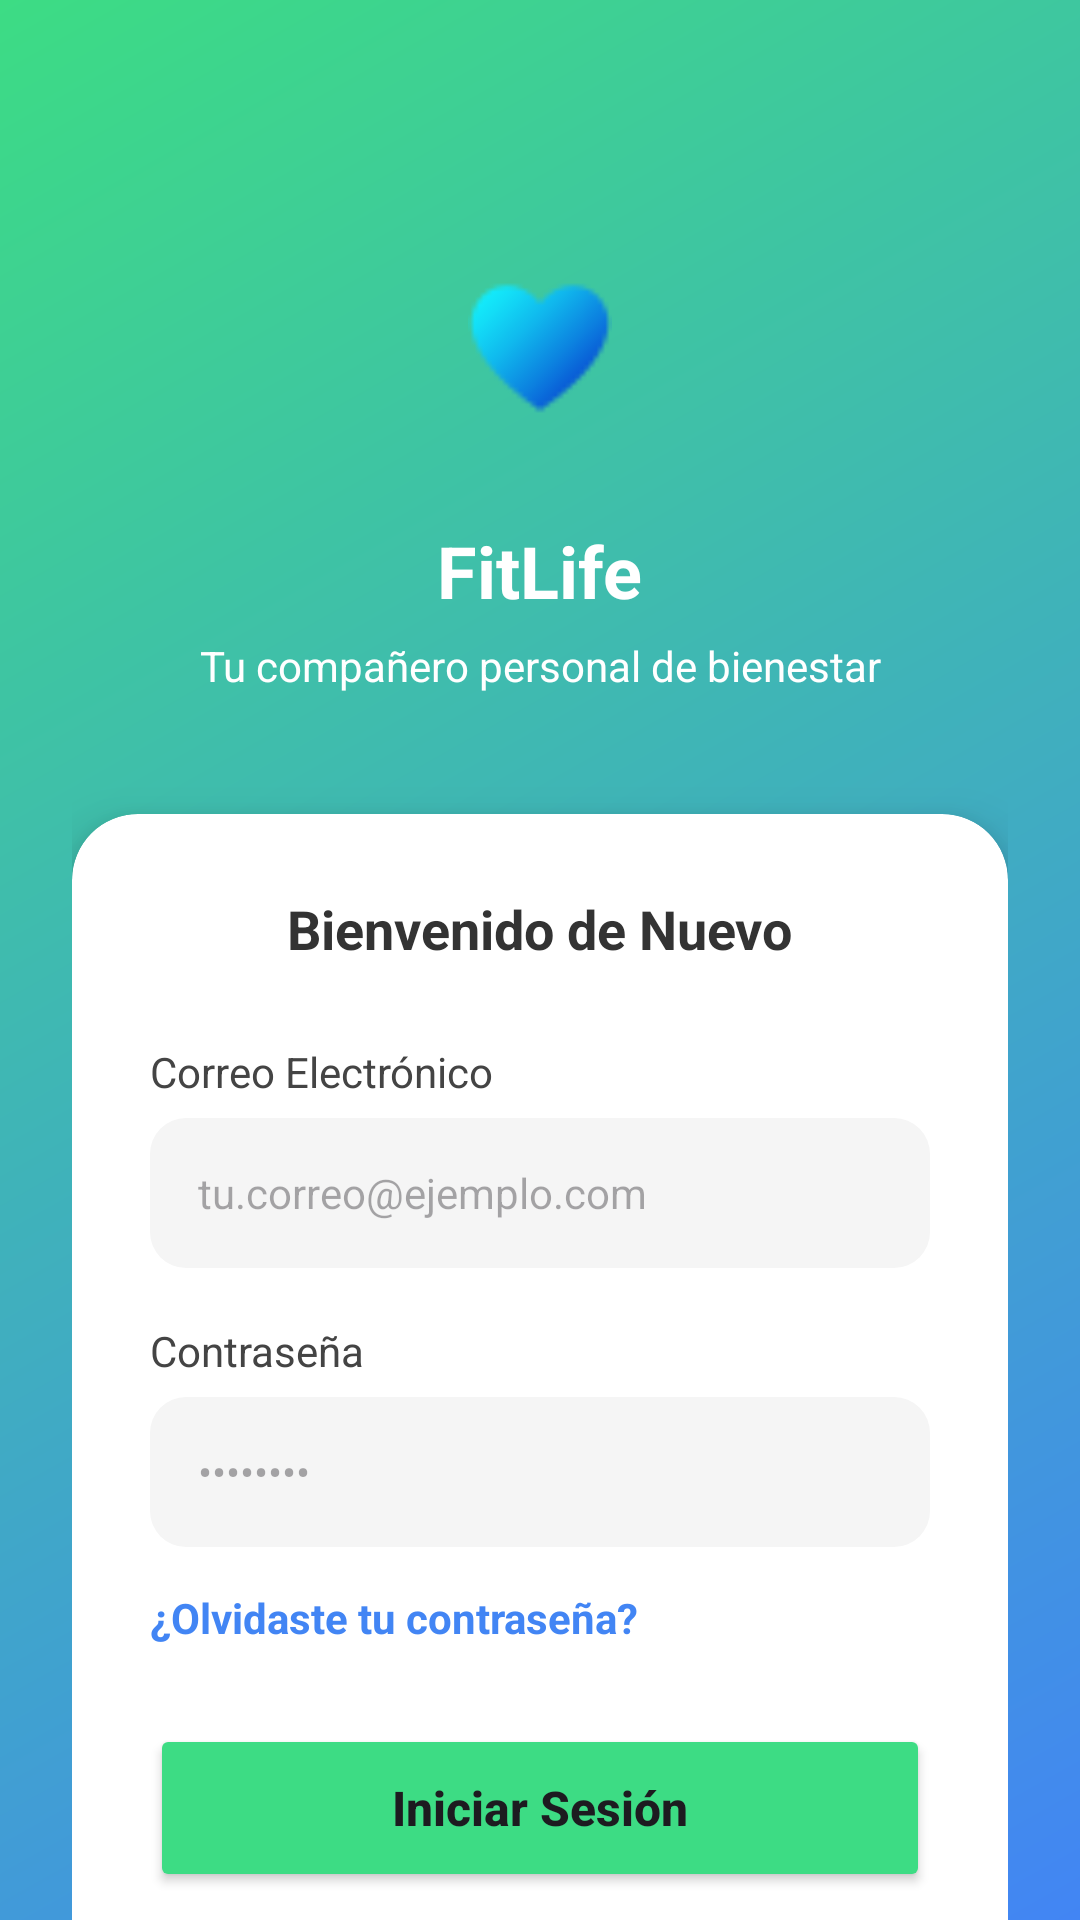

The Android layout XML behind this screen, and the referenced resources:
<!-- AndroidManifest.xml: application theme Theme.FitLifeApp -->
<!-- res/layout/login_fragment.xml -->
<?xml version="1.0" encoding="utf-8"?>
<androidx.core.widget.NestedScrollView xmlns:android="http://schemas.android.com/apk/res/android"
    xmlns:app="http://schemas.android.com/apk/res-auto"
    xmlns:tools="http://schemas.android.com/tools"
    android:layout_width="match_parent"
    android:layout_height="match_parent"
    android:fillViewport="true"
    android:background="@drawable/bg_gradient_fitlife"
    tools:context=".vistas.LoginFragment">

    <androidx.constraintlayout.widget.ConstraintLayout
        android:layout_width="match_parent"
        android:layout_height="wrap_content"
        android:padding="24dp">

        
        <ImageView
            android:id="@+id/ivLogo"
            android:layout_width="88dp"
            android:layout_height="88dp"
            android:layout_marginTop="48dp"
            android:background="@drawable/bg_logo_circle"
            android:padding="20dp"
            android:src="@drawable/ic_heart"
            android:contentDescription="@string/app_name"
            app:layout_constraintTop_toTopOf="parent"
            app:layout_constraintStart_toStartOf="parent"
            app:layout_constraintEnd_toEndOf="parent" />

        
        <TextView
            android:id="@+id/tvAppName"
            android:layout_width="wrap_content"
            android:layout_height="wrap_content"
            android:layout_marginTop="14dp"
            android:text="FitLife"
            android:textSize="24sp"
            android:textStyle="bold"
            android:textColor="@color/white"
            app:layout_constraintTop_toBottomOf="@id/ivLogo"
            app:layout_constraintStart_toStartOf="parent"
            app:layout_constraintEnd_toEndOf="parent" />

        
        <TextView
            android:id="@+id/tvSubtitle"
            android:layout_width="wrap_content"
            android:layout_height="wrap_content"
            android:layout_marginTop="6dp"
            android:text="Tu compañero personal de bienestar"
            android:textSize="14sp"
            android:textColor="@color/white"
            app:layout_constraintTop_toBottomOf="@id/tvAppName"
            app:layout_constraintStart_toStartOf="parent"
            app:layout_constraintEnd_toEndOf="parent" />

        
        <androidx.cardview.widget.CardView
            android:id="@+id/cardLogin"
            android:layout_width="0dp"
            android:layout_height="wrap_content"
            android:layout_marginTop="40dp"
            app:cardCornerRadius="22dp"
            app:cardElevation="10dp"
            app:cardBackgroundColor="@color/white"
            app:layout_constraintTop_toBottomOf="@id/tvSubtitle"
            app:layout_constraintStart_toStartOf="parent"
            app:layout_constraintEnd_toEndOf="parent">

            <LinearLayout
                android:layout_width="match_parent"
                android:layout_height="wrap_content"
                android:orientation="vertical"
                android:padding="26dp">

                <TextView
                    android:id="@+id/tvWelcome"
                    android:layout_width="wrap_content"
                    android:layout_height="wrap_content"
                    android:layout_gravity="center_horizontal"
                    android:text="Bienvenido de Nuevo"
                    android:textSize="18sp"
                    android:textStyle="bold"
                    android:textColor="#333333" />

                
                <TextView
                    android:layout_width="wrap_content"
                    android:layout_height="wrap_content"
                    android:layout_marginTop="26dp"
                    android:layout_marginBottom="6dp"
                    android:text="Correo Electrónico"
                    android:textSize="14sp"
                    android:textColor="#444444" />

                <EditText
                    android:id="@+id/etEmail"
                    android:layout_width="match_parent"
                    android:layout_height="50dp"
                    android:background="@drawable/bg_edittext_rounded"
                    android:hint="tu.correo@ejemplo.com"
                    android:inputType="textEmailAddress"
                    android:paddingStart="16dp"
                    android:paddingEnd="16dp"
                    android:textSize="14sp"
                    android:textColor="#333333" />

                
                <TextView
                    android:layout_width="wrap_content"
                    android:layout_height="wrap_content"
                    android:layout_marginTop="18dp"
                    android:layout_marginBottom="6dp"
                    android:text="Contraseña"
                    android:textSize="14sp"
                    android:textColor="#444444" />

                <EditText
                    android:id="@+id/etPassword"
                    android:layout_width="match_parent"
                    android:layout_height="50dp"
                    android:background="@drawable/bg_edittext_rounded"
                    android:hint="••••••••"
                    android:inputType="textPassword"
                    android:paddingStart="16dp"
                    android:paddingEnd="16dp"
                    android:textSize="14sp"
                    android:textColor="#333333" />

                
                <TextView
                    android:id="@+id/tvForgotPassword"
                    android:layout_width="wrap_content"
                    android:layout_height="wrap_content"
                    android:layout_marginTop="14dp"
                    android:text="¿Olvidaste tu contraseña?"
                    android:textSize="14sp"
                    android:textColor="#4285F4"
                    android:textStyle="bold" />

                
                <Button
                    android:id="@+id/btnLogin"
                    android:layout_width="match_parent"
                    android:layout_height="56dp"
                    android:layout_marginTop="26dp"
                    android:text="Iniciar Sesión"
                    android:textAllCaps="false"
                    android:textSize="16sp"
                    android:textStyle="bold"
                    android:backgroundTint="@color/fitlife_green"
                    app:cornerRadius="14dp" />

                
                <LinearLayout
                    android:layout_width="match_parent"
                    android:layout_height="wrap_content"
                    android:layout_marginTop="22dp"
                    android:gravity="center"
                    android:orientation="horizontal">

                    <TextView
                        android:text="¿No tienes una cuenta? "
                        android:textSize="14sp"
                        android:textColor="#555555"
                        android:layout_width="wrap_content"
                        android:layout_height="wrap_content" />

                    <TextView
                        android:id="@+id/tvRegister"
                        android:layout_width="wrap_content"
                        android:layout_height="wrap_content"
                        android:text="Registrarse"
                        android:textSize="14sp"
                        android:textStyle="bold"
                        android:textColor="#4285F4" />
                </LinearLayout>

            </LinearLayout>
        </androidx.cardview.widget.CardView>

    </androidx.constraintlayout.widget.ConstraintLayout>

</androidx.core.widget.NestedScrollView>
<!-- resources referenced by this layout -->
<resources>
  <color name="fitlife_green">#3DDC84</color>
  <color name="white">#FFFFFF</color>
  <!-- drawable bg_edittext_rounded (drawable) -->
  <?xml version="1.0" encoding="utf-8"?>
  <shape xmlns:android="http://schemas.android.com/apk/res/android">
      <solid android:color="@color/light_gray_bg"/>
      <corners android:radius="12dp"/>
      <padding android:left="16dp" android:right="16dp"/>
  </shape>
  <!-- drawable bg_gradient_fitlife (drawable) -->
  <?xml version="1.0" encoding="utf-8"?>
  <shape xmlns:android="http://schemas.android.com/apk/res/android">
      <gradient
          android:startColor="@color/fitlife_green"
          android:endColor="@color/fitlife_blue"
          android:angle="315" /> </shape>
  <!-- drawable ic_heart: png bitmap (drawable, 987 bytes) -->
  <string name="app_name">FitLifeApp</string>
  <style name="Theme.FitLifeApp" parent="Base.Theme.FitLifeApp" />
  <color name="light_gray_bg">#F5F5F5</color>
  <color name="fitlife_blue">#4285F4</color>
  <style name="Base.Theme.FitLifeApp" parent="Theme.Material3.DayNight.NoActionBar">
          
          
      </style>
</resources>
